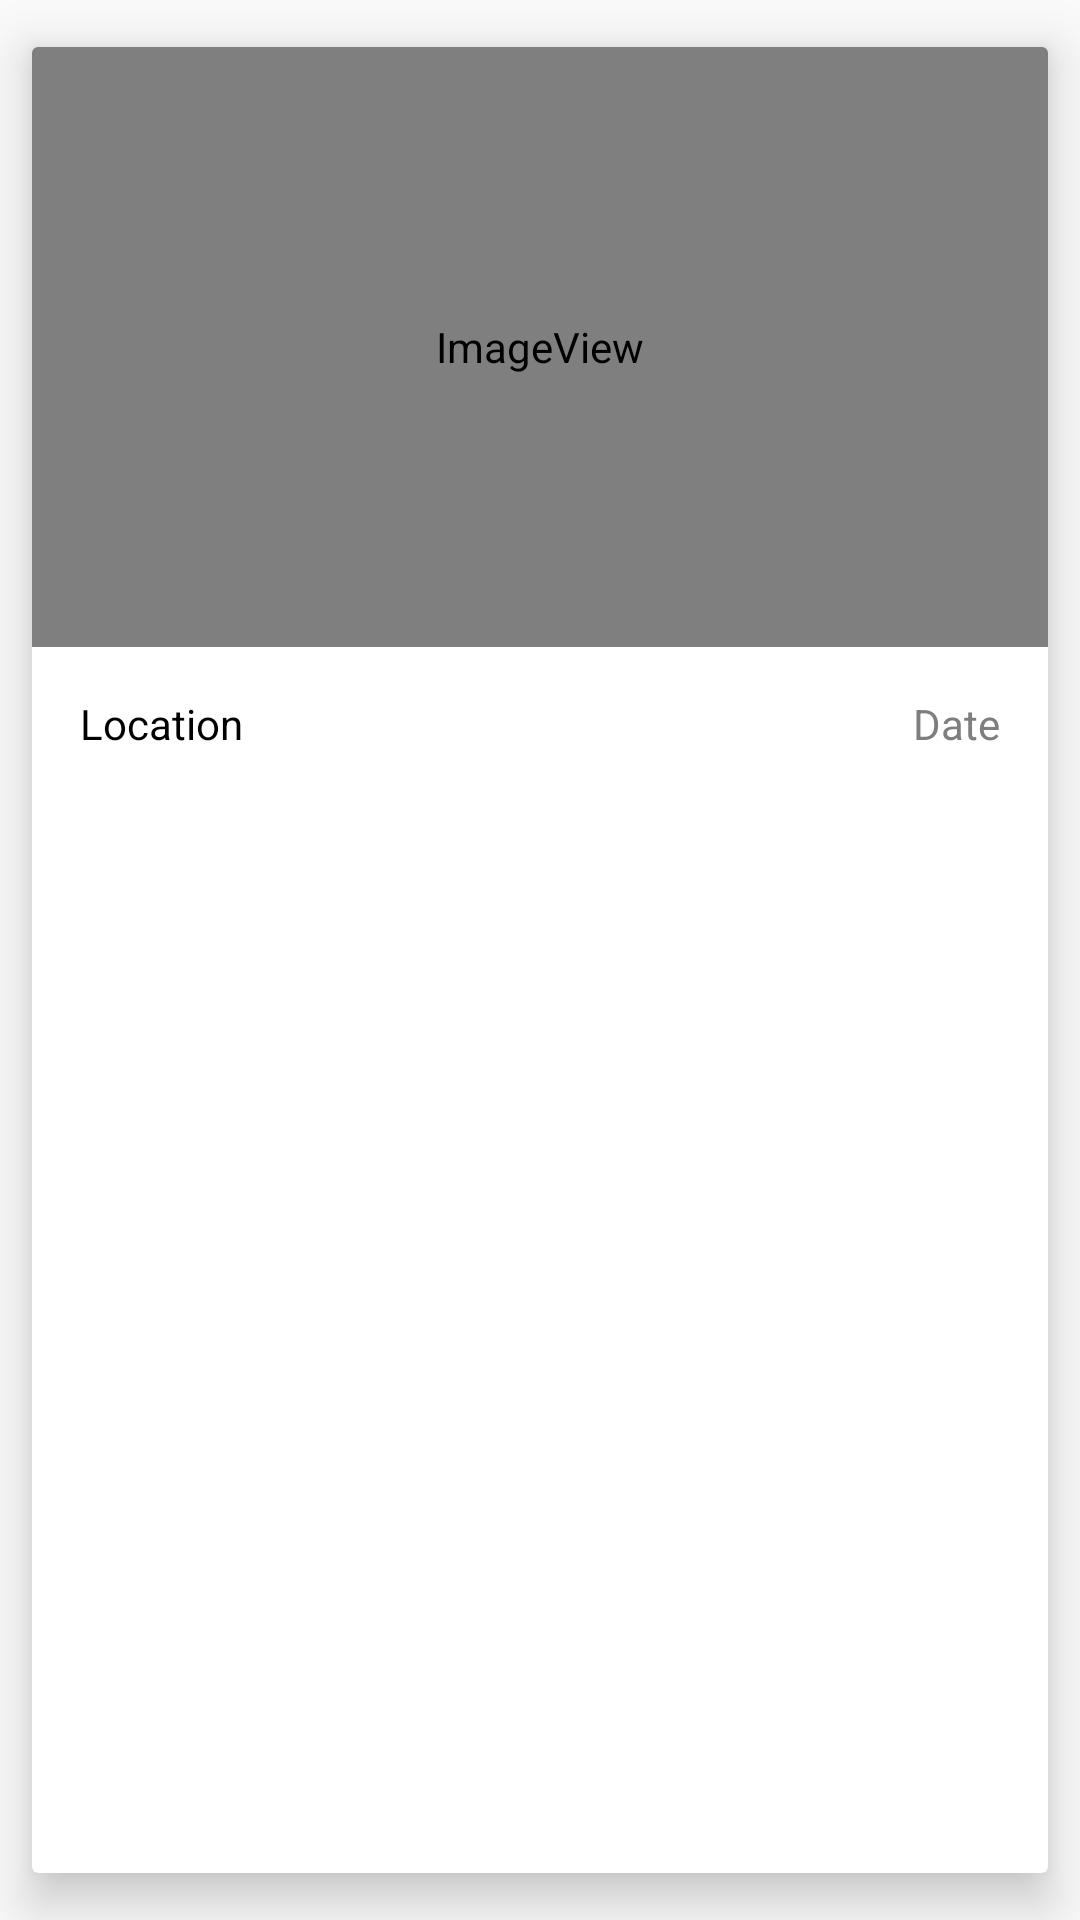

Here is an Android app screen rendered from its layout file. Give the layout XML and the strings, colors and styles it references.
<!-- AndroidManifest.xml: application theme AppTheme -->
<!-- res/layout/card_entry_layout.xml -->
<?xml version="1.0" encoding="utf-8"?>
<android.support.v7.widget.CardView xmlns:android="http://schemas.android.com/apk/res/android"
    xmlns:app="http://schemas.android.com/apk/res-auto"
    android:id="@+id/cardView"
    android:layout_width="match_parent"
    android:layout_height="wrap_content"
    app:cardElevation="10dp"
    app:cardUseCompatPadding="true">

    <LinearLayout
        android:layout_width="match_parent"
        android:layout_height="match_parent"
        android:layout_above="@+id/cardView"
        android:orientation="vertical">

        <ImageView
            android:id="@+id/entryImageView"
            android:layout_width="match_parent"
            android:layout_height="200dp"
            android:scaleType="centerCrop"
            app:srcCompat="@drawable/EntryCardImage" />

        <LinearLayout
            android:layout_width="match_parent"
            android:layout_height="match_parent"
            android:orientation="vertical"
            android:padding="16dp">

            <LinearLayout
                android:layout_width="match_parent"
                android:layout_height="match_parent"
                android:orientation="horizontal">

                <TextView
                    android:id="@+id/locationTextView"
                    android:layout_width="340dp"
                    android:layout_height="wrap_content"
                    android:layout_weight="1"
                    android:text="@string/EntryCardLocation"
                    android:textColor="@android:color/black" />

                <TextView
                    android:id="@+id/dateTextView"
                    android:layout_width="match_parent"
                    android:layout_height="wrap_content"
                    android:layout_weight="1"
                    android:gravity="end"
                    android:text="@string/EntryCardDate"
                    android:textAlignment="textEnd"
                    android:textColor="#7e7e7e" />
            </LinearLayout>

            <TextView
                android:id="@+id/descriptionTextView"
                android:layout_width="match_parent"
                android:layout_height="wrap_content"
                android:text="@string/entry_card_description"
                android:textColor="#555" />
        </LinearLayout>
    </LinearLayout>
</android.support.v7.widget.CardView>
<!-- resources referenced by this layout -->
<resources>
  <string name="EntryCardDate">Date</string>
  <string name="EntryCardLocation">Location</string>
  <string name="entry_card_description">Description here</string>
  <style name="AppTheme" parent="Theme.AppCompat.Light.NoActionBar">
          
          <item name="colorPrimary">@color/colorPrimary</item>
          <item name="colorPrimaryDark">@color/colorPrimaryDark</item>
          <item name="colorAccent">@color/colorAccent</item>
      </style>
  <color name="colorPrimary">#6098f2</color>
  <color name="colorPrimaryDark">#303F9F</color>
  <color name="colorAccent">#FF4081</color>
</resources>
